Run: headless pygame with SDL's dummy video driver; simulated clock (each Clock.tick advances the game by its frame time, no real sleeping); random seed 0; keys injected as events and as key.get_pressed() state; mouse plan: one left click at the window centre at the start of phase 2, then a move to the lower-right quarter at the start of phase 3.
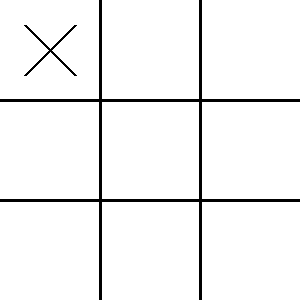
Frame 1 of 4 · flips 1–60 · no input
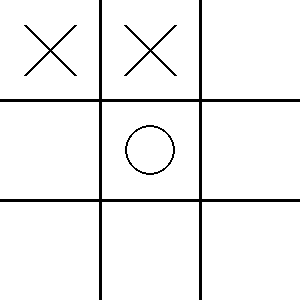
Frame 2 of 4 · flips 61–180 · clicked the window centre · tapped SPACE, RETURN · held RIGHT (→), D
Frame 3 of 4 · flips 181–300 · moved the mouse to the lower-right quarter · held DOWN (↓), S · screen unchanged from frame 2, image omitted
Frame 4 of 4 · flips 301–420 · held LEFT (←), A, UP (↑), W · screen unchanged from frame 3, image omitted

The pygame program that drew these frames:

import random

import pygame
from pygame.color import THECOLORS
from pygame.rect import Rect

pygame.init()

screen = pygame.display.set_mode((300, 300))
pygame.display.set_caption('tic tac toe')
screen_rect = screen.get_rect()
clock = pygame.time.Clock()

w = int(screen_rect.width / 3)
h = int(screen_rect.height / 3)

players = ['X', 'O']
currentPlayer = 0
ai = 0
human = 1

board = [
    ['', '', ''],
    ['', '', ''],
    ['', '', '']
]

available = []


def draw_on_screen():
    for i in range(3):
        for j in range(3):
            if board[i][j] == players[0]:
                pygame.draw.line(screen, THECOLORS['black'], (int(j * w + w / 2 - w / 4), int(i * h + h / 2 - w / 4)),
                                 (int(j * w + w / 2 + w / 4), int(i * h + h / 2 + w / 4)), 3)
                pygame.draw.line(screen, THECOLORS['black'], (int(j * w + w / 2 + w / 4), int(i * h + h / 2 - w / 4)),
                                 (int(j * w + w / 2 - w / 4), int(i * h + h / 2 + w / 4)), 3)
            elif board[i][j] == players[1]:
                pygame.draw.circle(screen, THECOLORS['black'], (int(j * w + w / 2), int(i * h + h / 2)), int(h / 4), 2)


def checkWinner():
    winner = None
    # horizontal
    for i in range(3):
        if board[i][0] == board[i][1] == board[i][2] and board[i][0] != '':
            winner = board[i][0]

    # vertical
    for i in range(3):
        if board[0][i] == board[1][i] == board[2][i] and board[0][i] != '':
            winner = board[0][i]

    # diagonal
    if board[0][0] == board[1][1] == board[2][2] and board[0][0] != '':
        winner = board[0][0]
    if board[0][2] == board[1][1] == board[2][0] and board[2][0] != '':
        winner = board[0][2]

    if len(available) == 0 and winner is None:
        return 'tie'
    else:
        return winner


scores = {'X': 1,
          'O': -1,
          'tie': 0}


def minimax(board, depth, isMaximizing):
    global scores
    result = checkWinner()
    # print(board, depth)
    if result is not None:
        return scores[result]
    if isMaximizing:
        bestScore = -999
        for i in range(3):
            for j in range(3):
                if board[i][j] == '':
                    board[i][j] = players[ai]
                    score = minimax(board, depth + 1, False)
                    board[i][j] = ''
                    if score > bestScore:
                        bestScore = score

        return bestScore
    else:
        bestScore = 999
        for i in range(3):
            for j in range(3):
                if board[i][j] == '':
                    board[i][j] = players[human]
                    score = minimax(board, depth + 1, True)
                    board[i][j] = ''
                    if score < bestScore:
                        bestScore = score
        return bestScore


def nextTurn():
    global currentPlayer, players, ai

    bestScore = -999

    bestmove = [random.randint(0, 2), random.randint(0, 2)]

    for i in range(3):
        for j in range(3):
            if board[i][j] == '':
                board[i][j] = players[ai]
                score = minimax(board, 1, False)
                print(board, score)
                board[i][j] = ''
                if score > bestScore:
                    bestScore = score
                    bestmove = [i, j]

    available.remove(bestmove)
    board[bestmove[0]][bestmove[1]] = players[ai]
    currentPlayer = human


def player_spot(pos):
    clicking_areas = [[Rect((int(j * w + w / 2 - w / 4), int(i * h + h / 2 - w / 4), w / 2, h / 2)) for i in range(3)]
                      for j in range(3)]
    for i, eaches in enumerate(clicking_areas):
        for j, each in enumerate(eaches):
            if Rect.collidepoint(each, pos[1], pos[0]):
                return i, j
    else:
        return None


def main():
    global currentPlayer, players
    for i in range(3):
        for j in range(3):
            available.append([i, j])
    while True:
        clock.tick(30)

        result = checkWinner()

        if result is None and currentPlayer == 0:
            nextTurn()

        for event in pygame.event.get():
            if event.type == pygame.QUIT:
                exit()
            if event.type == pygame.MOUSEBUTTONDOWN:
                if event.button == 1 and len(available) >= 1 and result is None and currentPlayer == 1:
                    pos = player_spot(pygame.mouse.get_pos())
                    if pos is not None:
                        available.remove(list(pos))
                        board[pos[0]][pos[1]] = players[currentPlayer]
                        currentPlayer = (currentPlayer + 1) % len(players)
            if event.type == pygame.KEYDOWN:
                print(event)
                if event.key == pygame.K_ESCAPE:
                    exit()

        screen.fill(THECOLORS['white'])
        pygame.draw.line(screen, THECOLORS['black'], (w, 0), (w, h * 3), 3)
        pygame.draw.line(screen, THECOLORS['black'], (w * 2, 0), (w * 2, h * 3), 3)
        pygame.draw.line(screen, THECOLORS['black'], (0, h), (w * 3, h), 3)
        pygame.draw.line(screen, THECOLORS['black'], (0, h * 2), (w * 3, h * 2), 3)

        draw_on_screen()

        pygame.display.flip()
        if result is not None:
            print(result)


if __name__ == '__main__':
    main()
